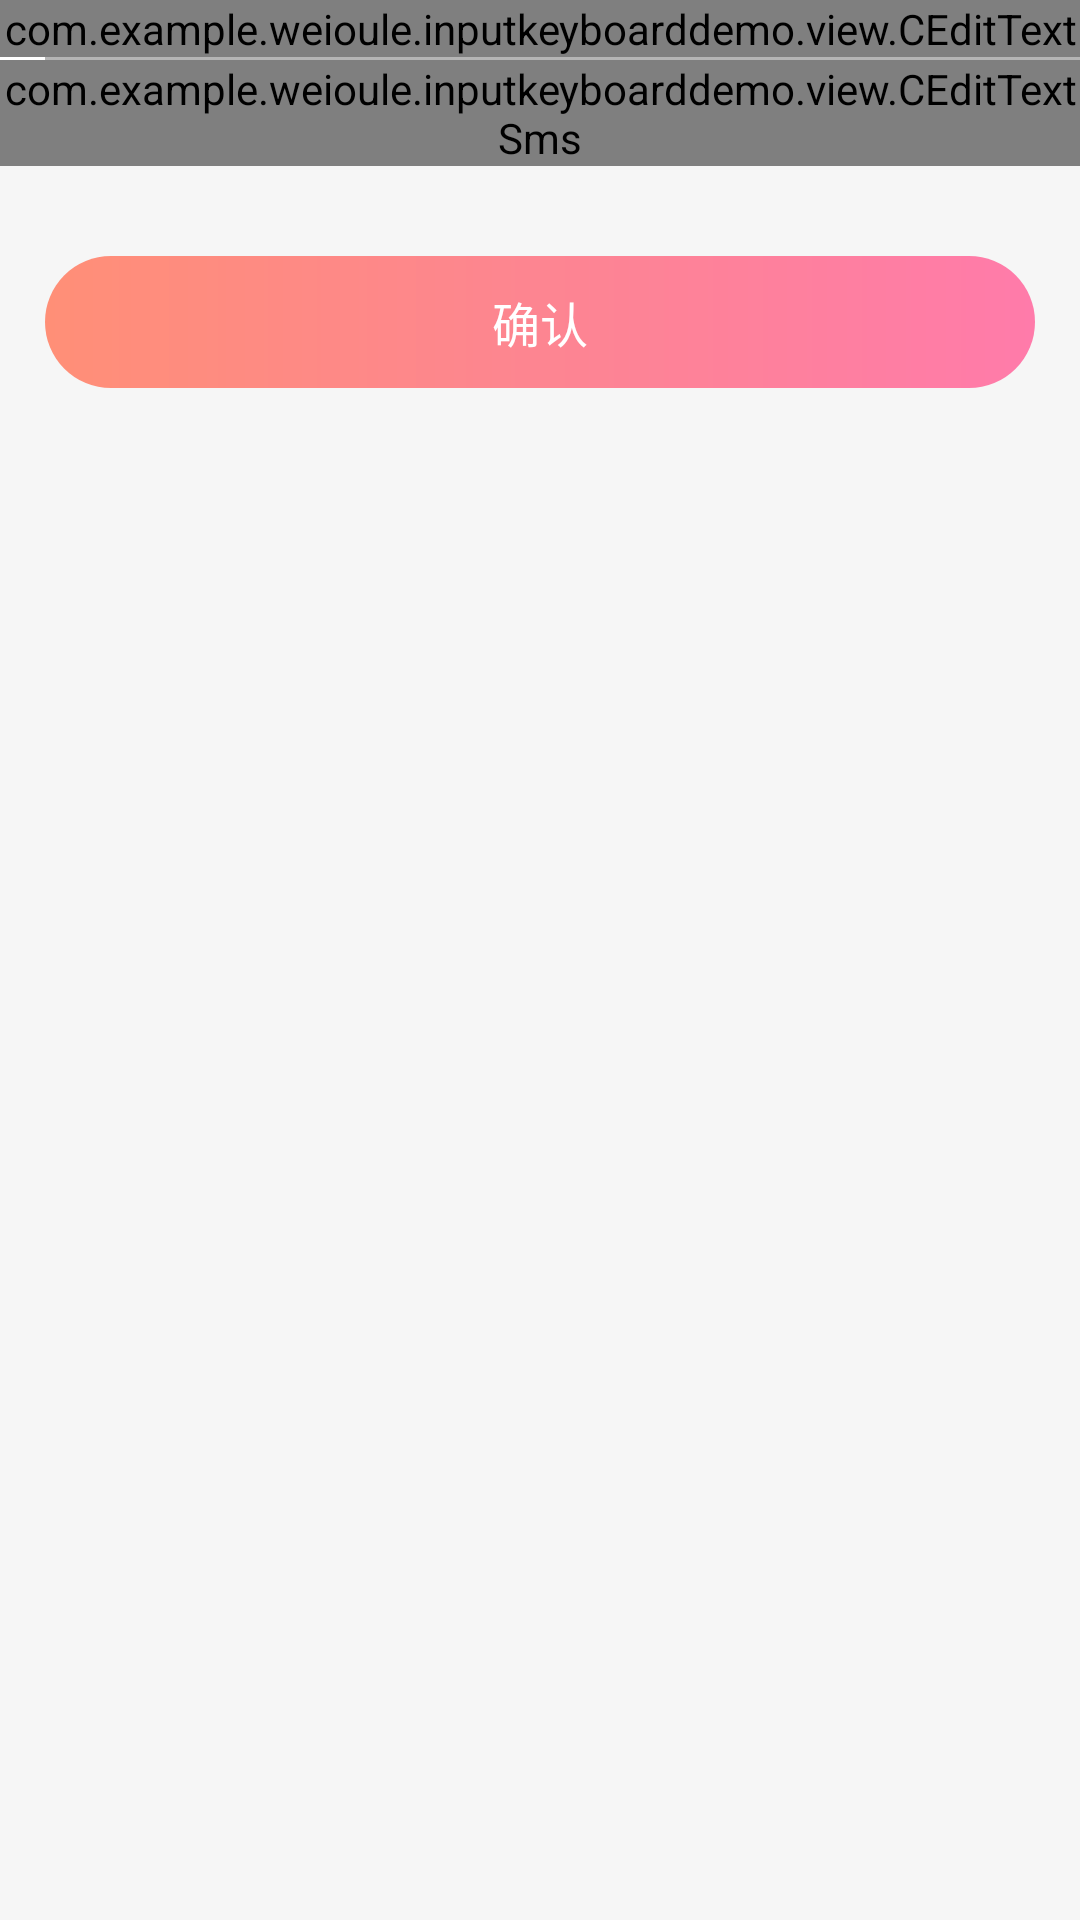

Produce the Android XML layout that renders to this screen, including the resource entries it uses.
<!-- AndroidManifest.xml: application theme AppTheme -->
<!-- res/layout/find_paypwd_activity.xml -->
<?xml version="1.0" encoding="utf-8"?>
<LinearLayout xmlns:android="http://schemas.android.com/apk/res/android"
    xmlns:weibo="http://schemas.android.com/apk/res-auto"
    android:layout_width="match_parent"
    android:layout_height="match_parent"
    android:background="@color/bg_gray"
    android:orientation="vertical">

    <LinearLayout
        android:layout_width="match_parent"
        android:layout_height="wrap_content"
        android:background="@color/white"
        android:orientation="vertical">

        <com.example.weioule.inputkeyboarddemo.view.CEditText
            android:id="@+id/et_phone"
            android:layout_width="fill_parent"
            android:layout_height="wrap_content"
            android:layout_below="@+id/top_split_line"
            weibo:clear="true"
            weibo:hit="请输入手机号"
            weibo:input_typed="phone"
            weibo:lable="手机号"
            weibo:length="11"
            weibo:paddingleft_lable="15dp"
            weibo:show_bottom_split="false" />

        <View
            android:layout_width="match_parent"
            android:layout_height="1dp"
            android:layout_marginLeft="15dp"
            android:background="@color/listview_refresh_text_color" />

        <com.example.weioule.inputkeyboarddemo.view.CEditTextSms
            android:id="@+id/et_verification_code"
            android:layout_width="match_parent"
            android:layout_height="wrap_content"
            weibo:btn_right_bg="@drawable/libcredit_send_sms_bg"
            weibo:clear="true"
            weibo:hit="请输入短信验证码"
            weibo:input_typed="phone"
            weibo:lable="验证码"
            weibo:length="6"
            weibo:paddingleft_lable="15dp"
            weibo:show_bottom_split="false" />
    </LinearLayout>

    <TextView
        android:id="@+id/submit_btn"
        android:layout_width="match_parent"
        android:layout_height="44dp"
        android:layout_marginLeft="15dp"
        android:layout_marginRight="15dp"
        android:layout_marginTop="30dp"
        android:background="@drawable/btn_bg"
        android:gravity="center"
        android:text="确认"
        android:textAppearance="@style/font_white_16" />

</LinearLayout>
<!-- resources referenced by this layout -->
<resources>
  <color name="bg_gray">#F6F6F6</color>
  <color name="listview_refresh_text_color">#FFB5B5B5</color>
  <color name="white">#ffffffff</color>
  <!-- drawable btn_bg (drawable) -->
  <?xml version="1.0" encoding="utf-8"?>
  <shape xmlns:android="http://schemas.android.com/apk/res/android">
      <gradient
          android:centerColor="#FD8591"
          android:centerX="0.5"
          android:centerY="0.5"
          android:endColor="#FF7BAA"
          android:startColor="#FF8F77"
          android:type="linear"/>
  
      <corners android:radius="22dp"/>
  
  </shape>
  <!-- drawable libcredit_send_sms_bg: png bitmap (drawable-xxhdpi, 1121 bytes) -->
  <style name="font_white_16">
          <item name="android:textSize">16sp</item>
          <item name="android:textColor">#ffffffff</item>
      </style>
  <style name="AppTheme" parent="Theme.AppCompat.Light.NoActionBar">
          
          <item name="colorPrimary">@color/colorAccent</item>
          <item name="colorPrimaryDark">@color/colorAccent</item>
          <item name="colorAccent">@color/colorAccent</item>
      </style>
  <color name="colorAccent">#FF4081</color>
</resources>
